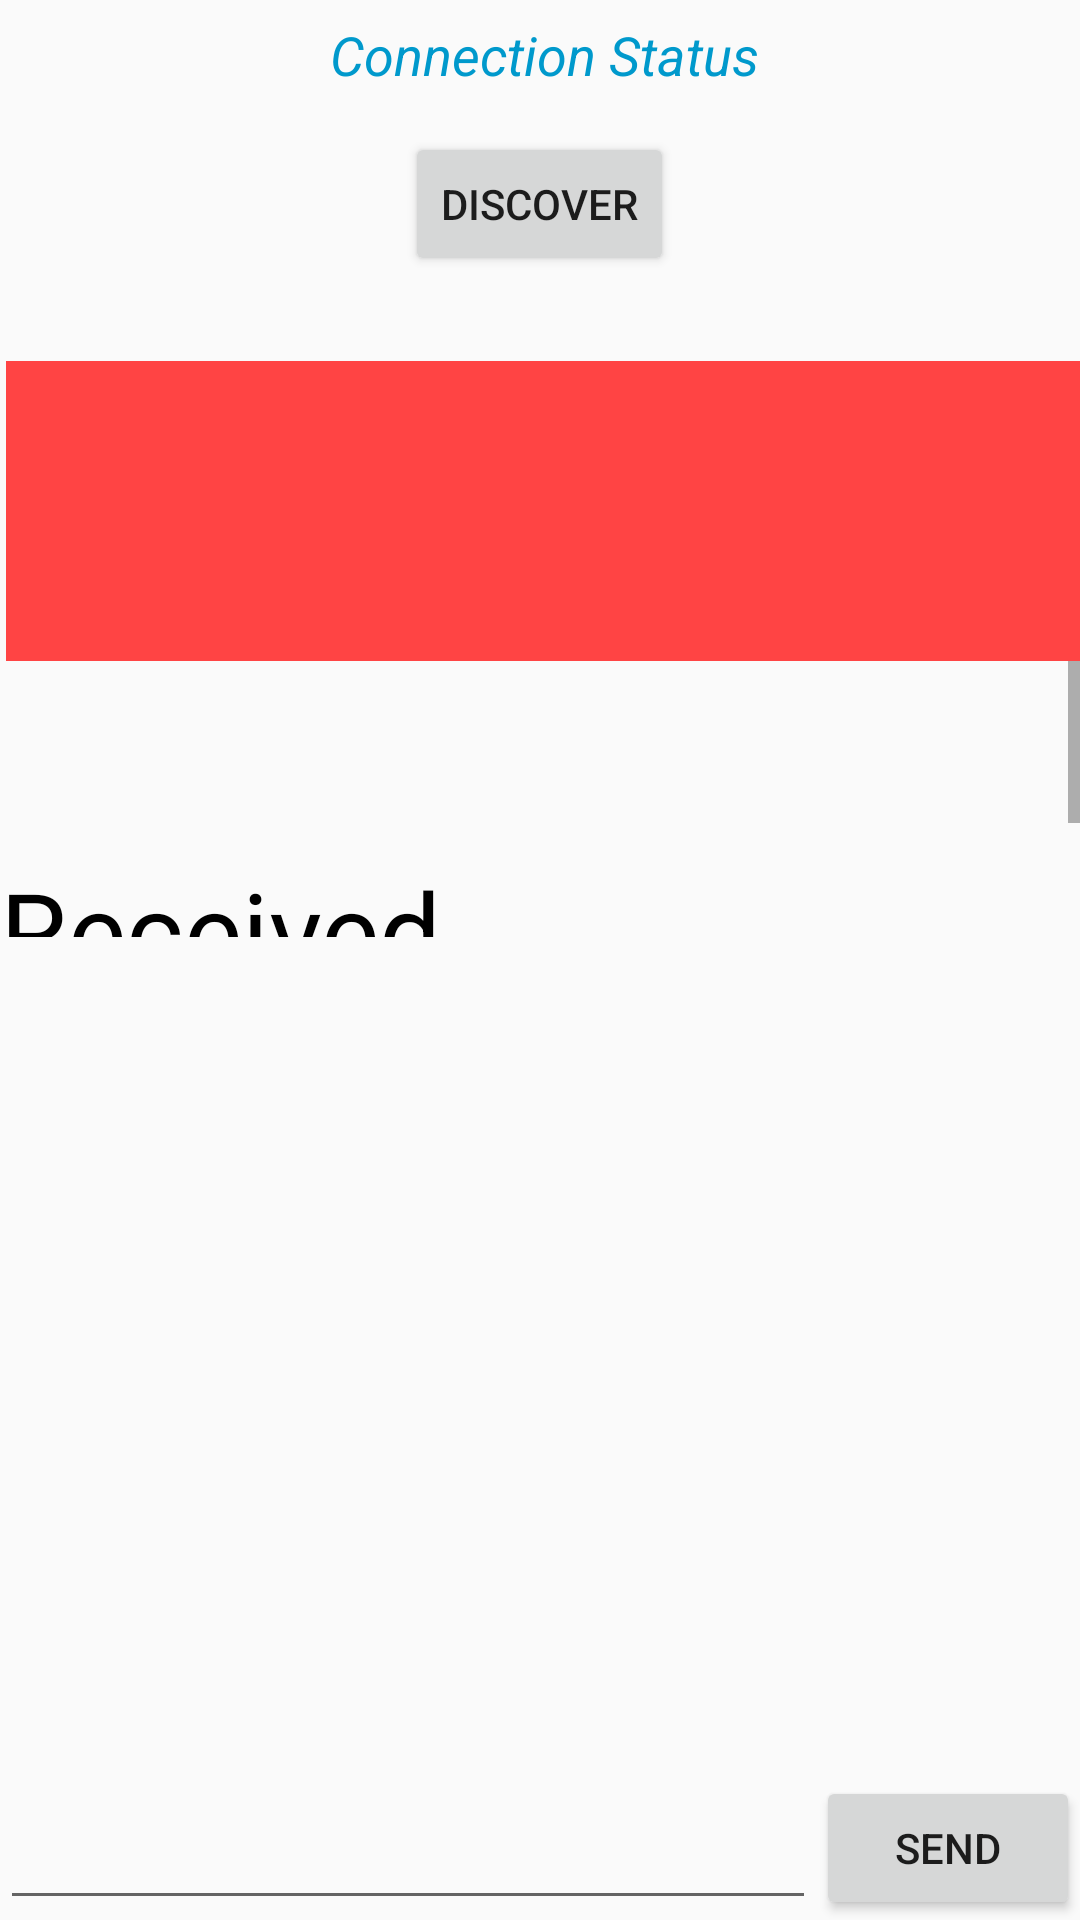

This screen was rendered from an Android layout file. Write that file and the resources it references.
<!-- AndroidManifest.xml: activity theme AppTheme -->
<!-- res/layout/activity_main.xml -->
<?xml version="1.0" encoding="utf-8"?>
<RelativeLayout xmlns:android="http://schemas.android.com/apk/res/android"
    xmlns:tools="http://schemas.android.com/tools"
    android:layout_width="match_parent"
    android:layout_height="match_parent"
    xmlns:app="http://schemas.android.com/apk/res-auto"
    tools:context=".MainActivity">


    <Button
        android:id="@+id/discover"
        android:layout_width="wrap_content"
        android:layout_height="wrap_content"
        android:layout_alignBottom="@+id/connectionStatus"
        android:layout_centerHorizontal="true"
        android:layout_marginBottom="-62dp"
        android:text="discover" />

    <ListView
        android:id="@+id/peerListView"
        android:layout_width="match_parent"
        android:layout_height="100dp"
        android:layout_below="@+id/discover"
        android:layout_alignParentStart="true"
        android:layout_marginStart="2dp"
        android:layout_marginTop="90dp"
        android:background="@android:color/holo_red_light"
        android:transcriptMode="alwaysScroll" />

    <ScrollView
        android:id="@+id/SCROLLER_ID"
        android:layout_width="fill_parent"
        android:layout_height="wrap_content"
        android:layout_below="@+id/peerListView"
        android:fillViewport="true"
        android:layout_centerHorizontal="true"
        android:layout_centerVertical="true"
        android:scrollbars="vertical">


        <TextView
            android:id="@+id/readMsg"
            android:layout_width="wrap_content"
            android:layout_height="wrap_content"
            android:layout_alignParentStart="true"
            android:layout_alignParentEnd="true"
            android:layout_centerHorizontal="true"
            android:layout_centerVertical="true"
            android:layout_marginStart="0dp"
            android:layout_marginTop="65dp"
            android:layout_marginEnd="0dp"
            android:layout_weight="1.0"
            android:maxLines="50"
            android:scrollbars="vertical"
            android:text="Received messages"
            android:textColor="#000000"
            android:textSize="20sp"
            app:autoSizeTextType="uniform"
            tools:targetApi="o" />

    </ScrollView>



    <EditText
        android:id="@+id/writeMsg"
        android:layout_width="wrap_content"
        android:layout_height="wrap_content"
        android:layout_alignParentBottom="true"
        android:layout_alignParentStart="true"
        android:ems="10"
        android:inputType="textPersonName"
        android:layout_toStartOf="@+id/sendButton" />

    <Button
        android:id="@+id/sendButton"
        android:layout_width="wrap_content"
        android:layout_height="wrap_content"
        android:layout_alignParentBottom="true"
        android:layout_alignParentEnd="true"
        android:text="Send" />

    <TextView
        android:id="@+id/connectionStatus"
        android:layout_width="match_parent"
        android:layout_height="wrap_content"
        android:layout_alignParentStart="true"
        android:layout_alignParentTop="true"
        android:layout_marginStart="3dp"
        android:layout_marginTop="6dp"
        android:text="Connection Status"
        android:textAlignment="center"
        android:textColor="@android:color/holo_blue_dark"
        android:textSize="18sp"
        android:textStyle="italic" />


</RelativeLayout>
<!-- resources referenced by this layout -->
<resources>
  <style name="AppTheme" parent="AppBaseTheme">
          
      </style>
  <style name="AppBaseTheme" parent="Theme.AppCompat.Light">
          
      </style>
</resources>
